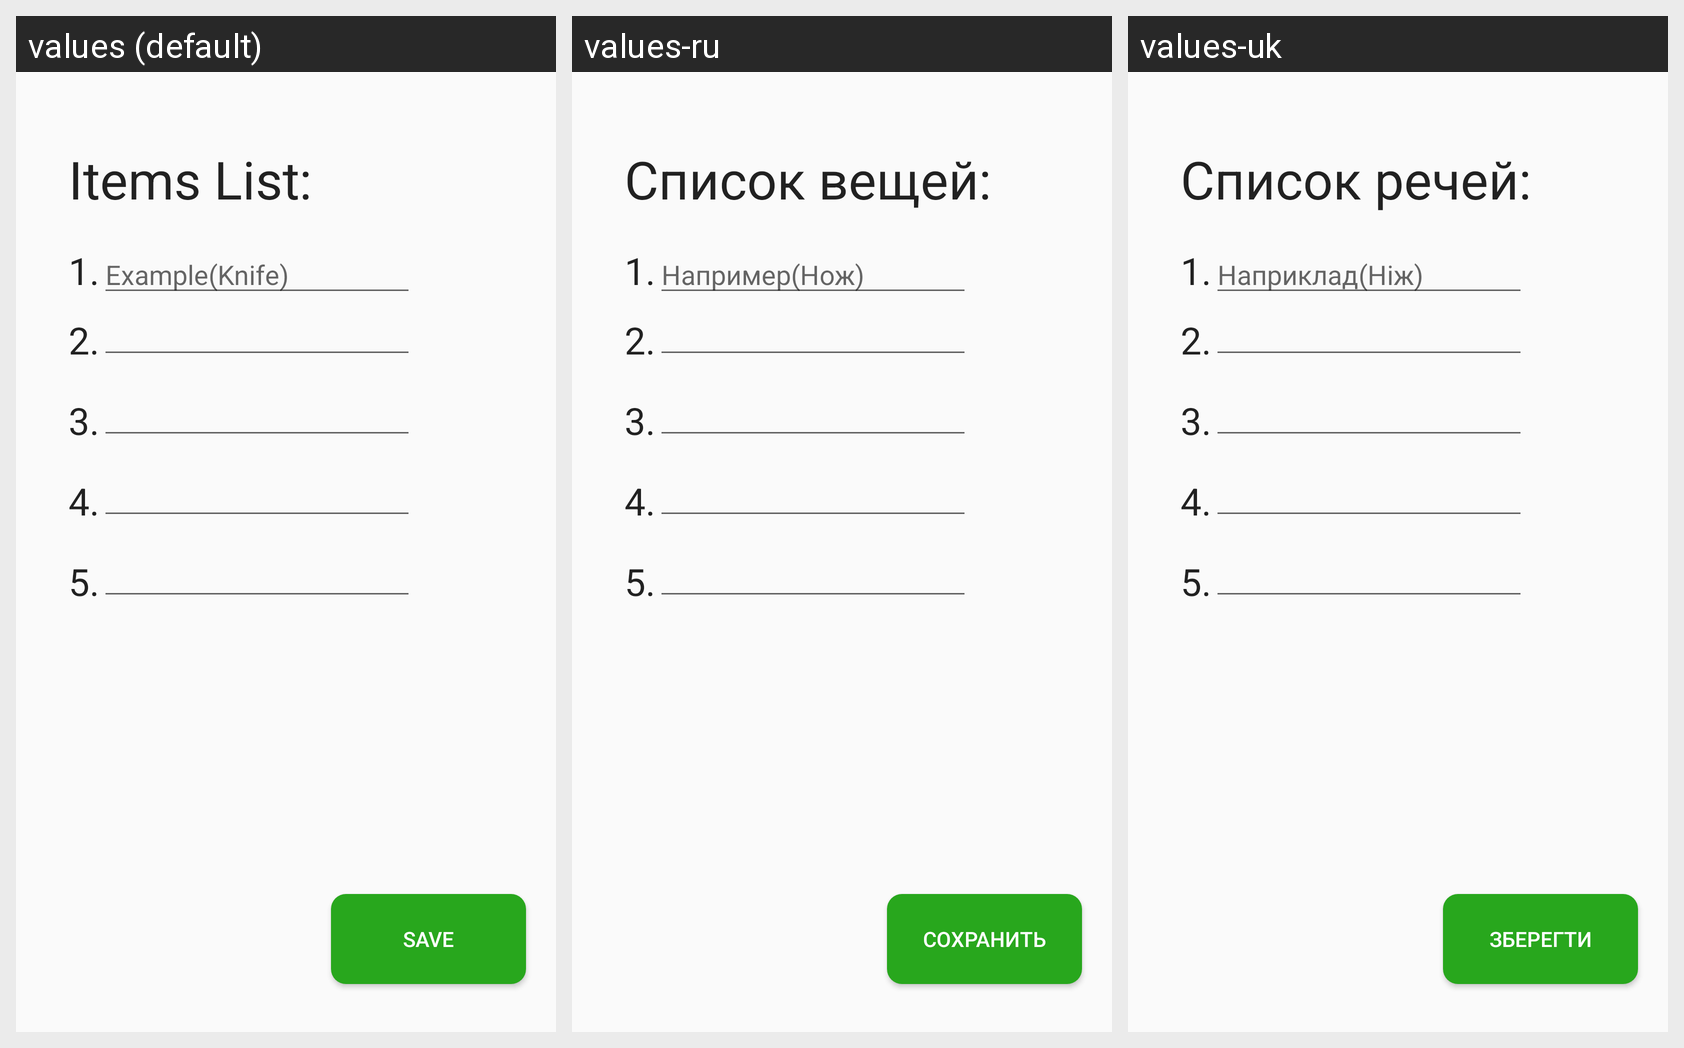

Locale-by-locale string values for the Android screen shown in this grid:
Android screen res/layout/fragment_item_list.xml rendered under 3 locales, left to right: values (default), values-ru, values-uk. Device: Nexus 5 (rendered at 1080×1920; each locale shown at half size, 540×960, under a caption strip naming it); theme AppTheme.
Strings drawn on this screen, with the default value and each locale's value (text and hints the layout hard-codes, and strings that could not be matched under every locale, appear in the picture but are not listed):

up_text
  values: Items List:
  values-ru: Список вещей:
  values-uk: Список речей:

example_knife
  values: Example(Knife)
  values-ru: Например(Нож)
  values-uk: Наприклад(Ніж)

one
  values: 1.
  values-ru: 1.  [not translated; the default value is used]
  values-uk: 1.  [not translated; the default value is used]

two
  values: 2.
  values-ru: 2.  [not translated; the default value is used]
  values-uk: 2.  [not translated; the default value is used]

third
  values: 3.
  values-ru: 3.  [not translated; the default value is used]
  values-uk: 3.  [not translated; the default value is used]

four
  values: 4.
  values-ru: 4.  [not translated; the default value is used]
  values-uk: 4.  [not translated; the default value is used]

five
  values: 5.
  values-ru: 5.  [not translated; the default value is used]
  values-uk: 5.  [not translated; the default value is used]

save_btn
  values: Save
  values-ru: Сохранить
  values-uk: Зберегти
